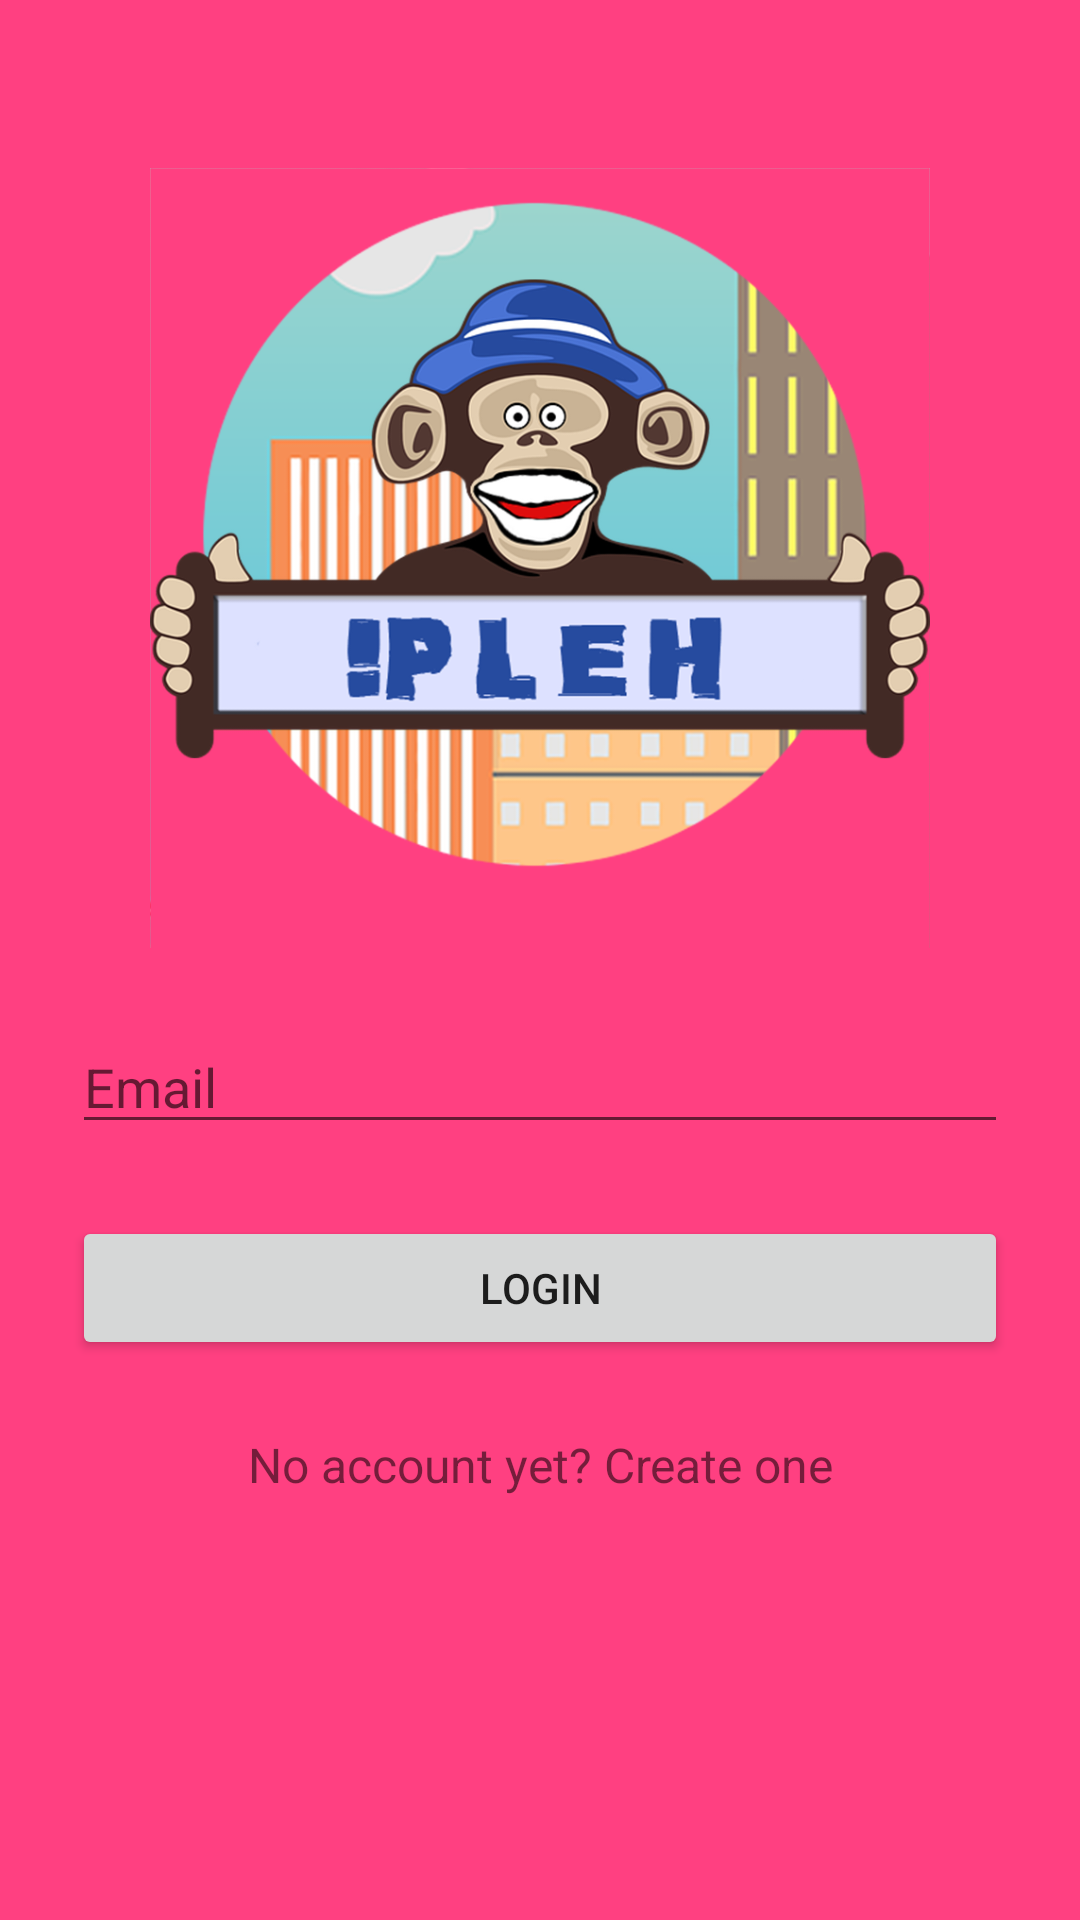

Reconstruct the res/layout file that produces this screen, plus the resources it refers to.
<!-- AndroidManifest.xml: application theme AppTheme -->
<!-- res/layout/activity_login.xml -->
<?xml version="1.0" encoding="utf-8"?>

<LinearLayout xmlns:android="http://schemas.android.com/apk/res/android"
    android:layout_width="match_parent"
    android:layout_height="match_parent"
    android:background="@color/colorAccent"
    android:fitsSystemWindows="true"
    android:orientation="vertical"
    android:paddingLeft="24dp"
    android:paddingRight="24dp"
    android:paddingTop="56dp">

    <ImageView
        android:layout_width="wrap_content"
        android:layout_height="260dp"
        android:layout_gravity="center_horizontal"
        android:layout_marginBottom="24dp"
        android:src="@drawable/app_icon" />

    
    
        
        
        
        

        <EditText
            android:id="@+id/input_email"
            android:layout_width="match_parent"
            android:layout_height="wrap_content"
            android:hint="Email"
            android:inputType="textEmailAddress" />
    

    
    
        
        
        
        

        
            
            
            
            
            
    

    <android.support.v7.widget.AppCompatButton
        android:id="@+id/btn_login"
        android:layout_width="fill_parent"
        android:layout_height="wrap_content"
        android:layout_marginBottom="24dp"
        android:layout_marginTop="24dp"
        android:padding="12dp"
        android:text="Login" />

    <TextView
        android:id="@+id/link_signup"
        android:layout_width="fill_parent"
        android:layout_height="wrap_content"
        android:layout_marginBottom="24dp"
        android:gravity="center"
        android:text="No account yet? Create one"
        android:textSize="16dip" />
</LinearLayout>
<!-- resources referenced by this layout -->
<resources>
  <color name="colorAccent">#FF4081</color>
  <!-- drawable app_icon: png bitmap (drawable, 228245 bytes) -->
  <style name="AppTheme" parent="Theme.AppCompat.Light.NoActionBar">
          
          <item name="colorPrimary">@color/colorPrimary</item>
          <item name="colorPrimaryDark">@color/colorPrimaryDark</item>
          <item name="colorAccent">@color/colorAccent</item>
      </style>
  <color name="colorPrimary">#3F51B5</color>
  <color name="colorPrimaryDark">#303F9F</color>
</resources>
